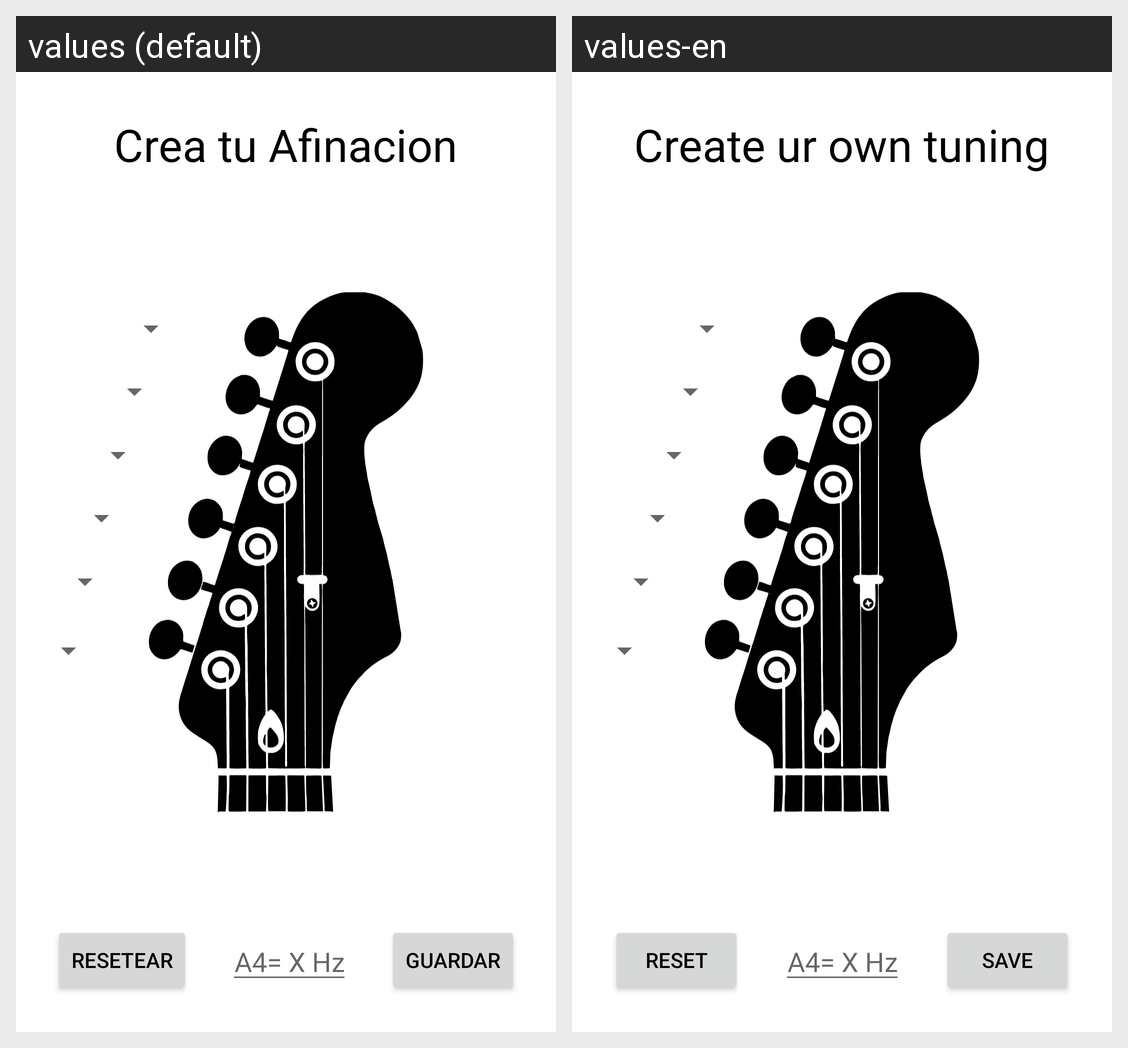

The Android screen above is rendered under two locales of the same app. Produce the string resources it draws, with the default and per-locale values.
Android screen res/layout/activity_tuning_creation.xml rendered under 2 locales, left to right: values (default), values-en. Device: Nexus 5 (rendered at 1080×1920; each locale shown at half size, 540×960, under a caption strip naming it); theme Theme.GuitarTraina.
Strings drawn on this screen, with the default value and each locale's value (text and hints the layout hard-codes, and strings that could not be matched under every locale, appear in the picture but are not listed):

crea_tu_afinacion
  values: Crea tu Afinacion
  values-en: Create ur own tuning

a4_x_hz
  values: A4= X Hz
  values-en: A4= X Hz  [not translated; the default value is used]

save
  values: Guardar
  values-en: Save

reset
  values: Resetear
  values-en: Reset
